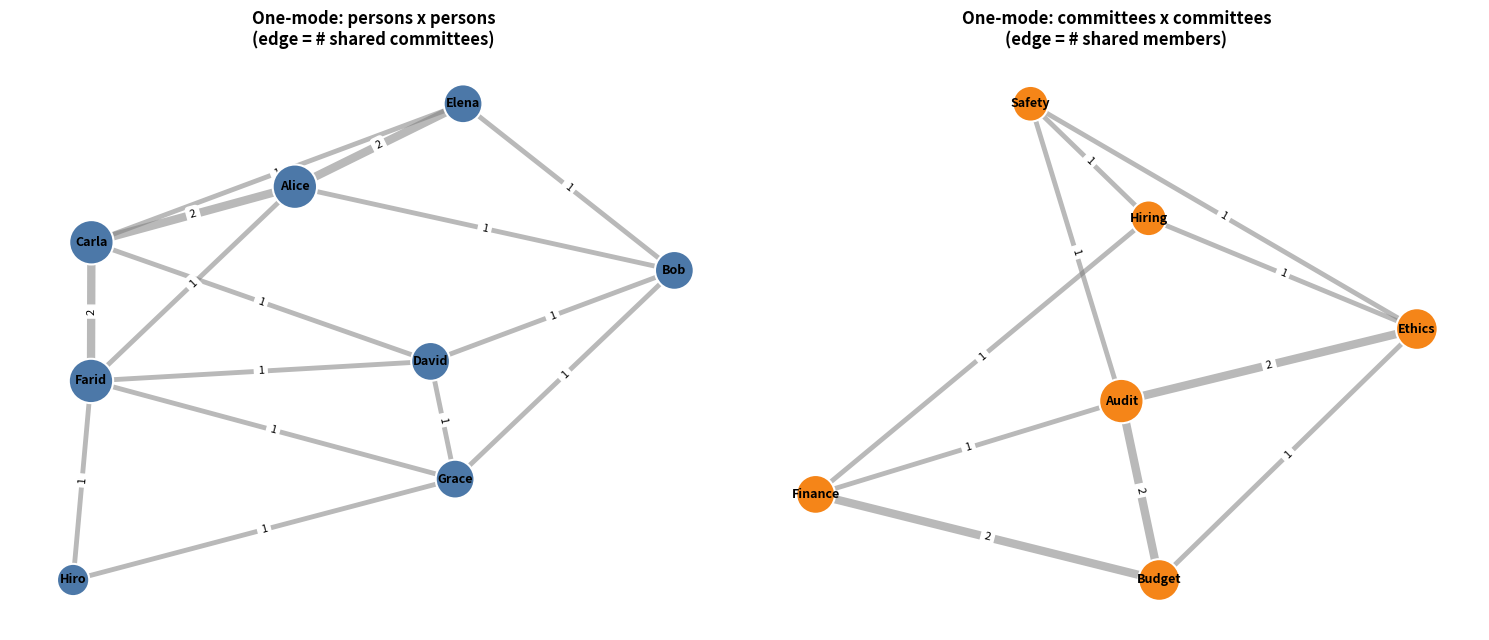
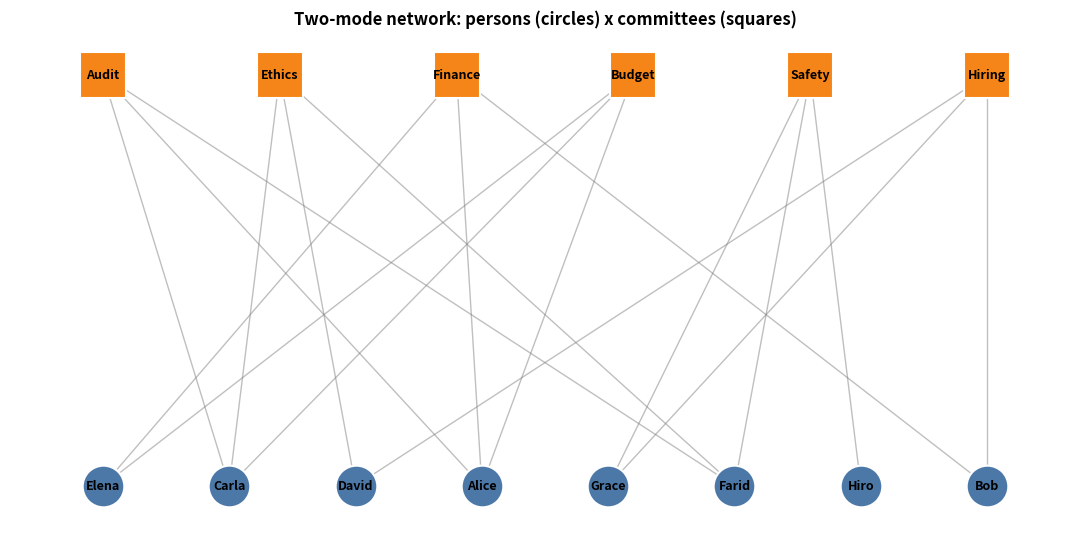

Write Python code to recreate these figures, in order.
# %%
"""
Sociograms for an affiliation (persons x committees) dataset.

Produces:
  1. One-mode persons-by-persons network   (linked by shared committees)
  2. One-mode committee-by-committee network (linked by shared members)
  3. Two-mode (bipartite) persons-and-committees network
"""
import numpy as np
import pandas as pd
import networkx as nx
import matplotlib.pyplot as plt
from networkx.algorithms import bipartite


# SAMPLE DATA (persons x committees incidence matrix)
memberships = {
    "Alice":  ["Finance", "Budget", "Audit"],
    "Bob":    ["Finance", "Hiring"],
    "Carla":  ["Budget", "Audit", "Ethics"],
    "David":  ["Hiring", "Ethics"],
    "Elena":  ["Finance", "Budget"],
    "Farid":  ["Audit", "Ethics", "Safety"],
    "Grace":  ["Safety", "Hiring"],
    "Hiro":   ["Safety"],
}
persons = list(memberships)
committees = sorted({c for cs in memberships.values() for c in cs})
incidence = pd.DataFrame(0, index=persons, columns=committees)
for p, cs in memberships.items():
    incidence.loc[p, cs] = 1

# BUILD NETWORKS
M = incidence.values

# One-mode projections: M M^T (persons) and M^T M (committees)
P_arr, C_arr = M @ M.T, M.T @ M          # shared committees / shared members
np.fill_diagonal(P_arr, 0)                # drop self-ties
np.fill_diagonal(C_arr, 0)
P = pd.DataFrame(P_arr, index=persons, columns=persons)
C = pd.DataFrame(C_arr, index=committees, columns=committees)

def one_mode_graph(adj: pd.DataFrame) -> nx.Graph:
    G = nx.from_pandas_adjacency(adj)   # edge weight = matrix value
    G.remove_edges_from([(u, v) for u, v, w in G.edges(data="weight") if w == 0])
    return G

G_persons = one_mode_graph(P)
G_committees = one_mode_graph(C)

# Two-mode (bipartite) graph
G_two = nx.Graph()
G_two.add_nodes_from(persons, bipartite=0)
G_two.add_nodes_from(committees, bipartite=1)
for p in persons:
    for c in committees:
        if incidence.loc[p, c]:
            G_two.add_edge(p, c)


# DRAWING HELPERS
PERSON_COLOR, COMMITTEE_COLOR = "#4C78A8", "#F58518"

def draw_one_mode(G, title, color, ax, seed=42):
    pos = nx.spring_layout(G, seed=seed, weight="weight", k=0.9)
    weights = np.array([G[u][v]["weight"] for u, v in G.edges()])
    deg = dict(G.degree(weight="weight"))
    sizes = [300 + 120 * deg[n] for n in G.nodes()]
    nx.draw_networkx_edges(G, pos, ax=ax, width=1 + 2.5 * weights,
                           alpha=0.55, edge_color="gray")
    nx.draw_networkx_nodes(G, pos, ax=ax, node_size=sizes, node_color=color,
                           edgecolors="white", linewidths=1.5)
    nx.draw_networkx_labels(G, pos, ax=ax, font_size=9, font_weight="bold")
    nx.draw_networkx_edge_labels(
        G, pos, ax=ax, font_size=8,
        edge_labels={(u, v): int(G[u][v]["weight"]) for u, v in G.edges()},
    )
    ax.set_title(title, fontsize=12, fontweight="bold")
    ax.axis("off")

def draw_two_mode(G, ax):
    top = [n for n, d in G.nodes(data=True) if d["bipartite"] == 0]
    bottom = [n for n, d in G.nodes(data=True) if d["bipartite"] == 1]
    pos = nx.bipartite_layout(G, top, align="horizontal", aspect_ratio=2.2)
    nx.draw_networkx_edges(G, pos, ax=ax, alpha=0.5, edge_color="gray")
    nx.draw_networkx_nodes(G, pos, nodelist=top, ax=ax, node_shape="o",
                           node_size=900, node_color=PERSON_COLOR,
                           edgecolors="white", linewidths=1.5)
    nx.draw_networkx_nodes(G, pos, nodelist=bottom, ax=ax, node_shape="s",
                           node_size=1100, node_color=COMMITTEE_COLOR,
                           edgecolors="white", linewidths=1.5)
    nx.draw_networkx_labels(G, pos, ax=ax, font_size=9, font_weight="bold")
    ax.set_title("Two-mode network: persons (circles) x committees (squares)",
                 fontsize=12, fontweight="bold")
    ax.axis("off")

# PLOTS
if __name__ == "__main__":
    fig, axes = plt.subplots(1, 2, figsize=(15, 6.5))
    draw_one_mode(G_persons, "One-mode: persons x persons\n(edge = # shared committees)",
                  PERSON_COLOR, axes[0])
    draw_one_mode(G_committees, "One-mode: committees x committees\n(edge = # shared members)",
                  COMMITTEE_COLOR, axes[1])
    plt.tight_layout()
    plt.savefig("sociogram_one_mode.png", dpi=200)

    fig, ax = plt.subplots(figsize=(11, 5.5))
    draw_two_mode(G_two, ax)
    plt.tight_layout()
    plt.savefig("sociogram_two_mode.png", dpi=200)

    # Quick descriptive stats
    print("Incidence matrix:\n", incidence, "\n")
    print("Persons x persons matrix:\n", P, "\n")
    print("Committees x committees matrix:\n", C, "\n")
    print("Degree centrality (persons network):")
    print(pd.Series(nx.degree_centrality(G_persons)).round(2).sort_values(ascending=False), "\n")
    print("Degree centrality (committee network):")
    print(pd.Series(nx.degree_centrality(G_committees)).round(2).sort_values(ascending=False))
    plt.show()
